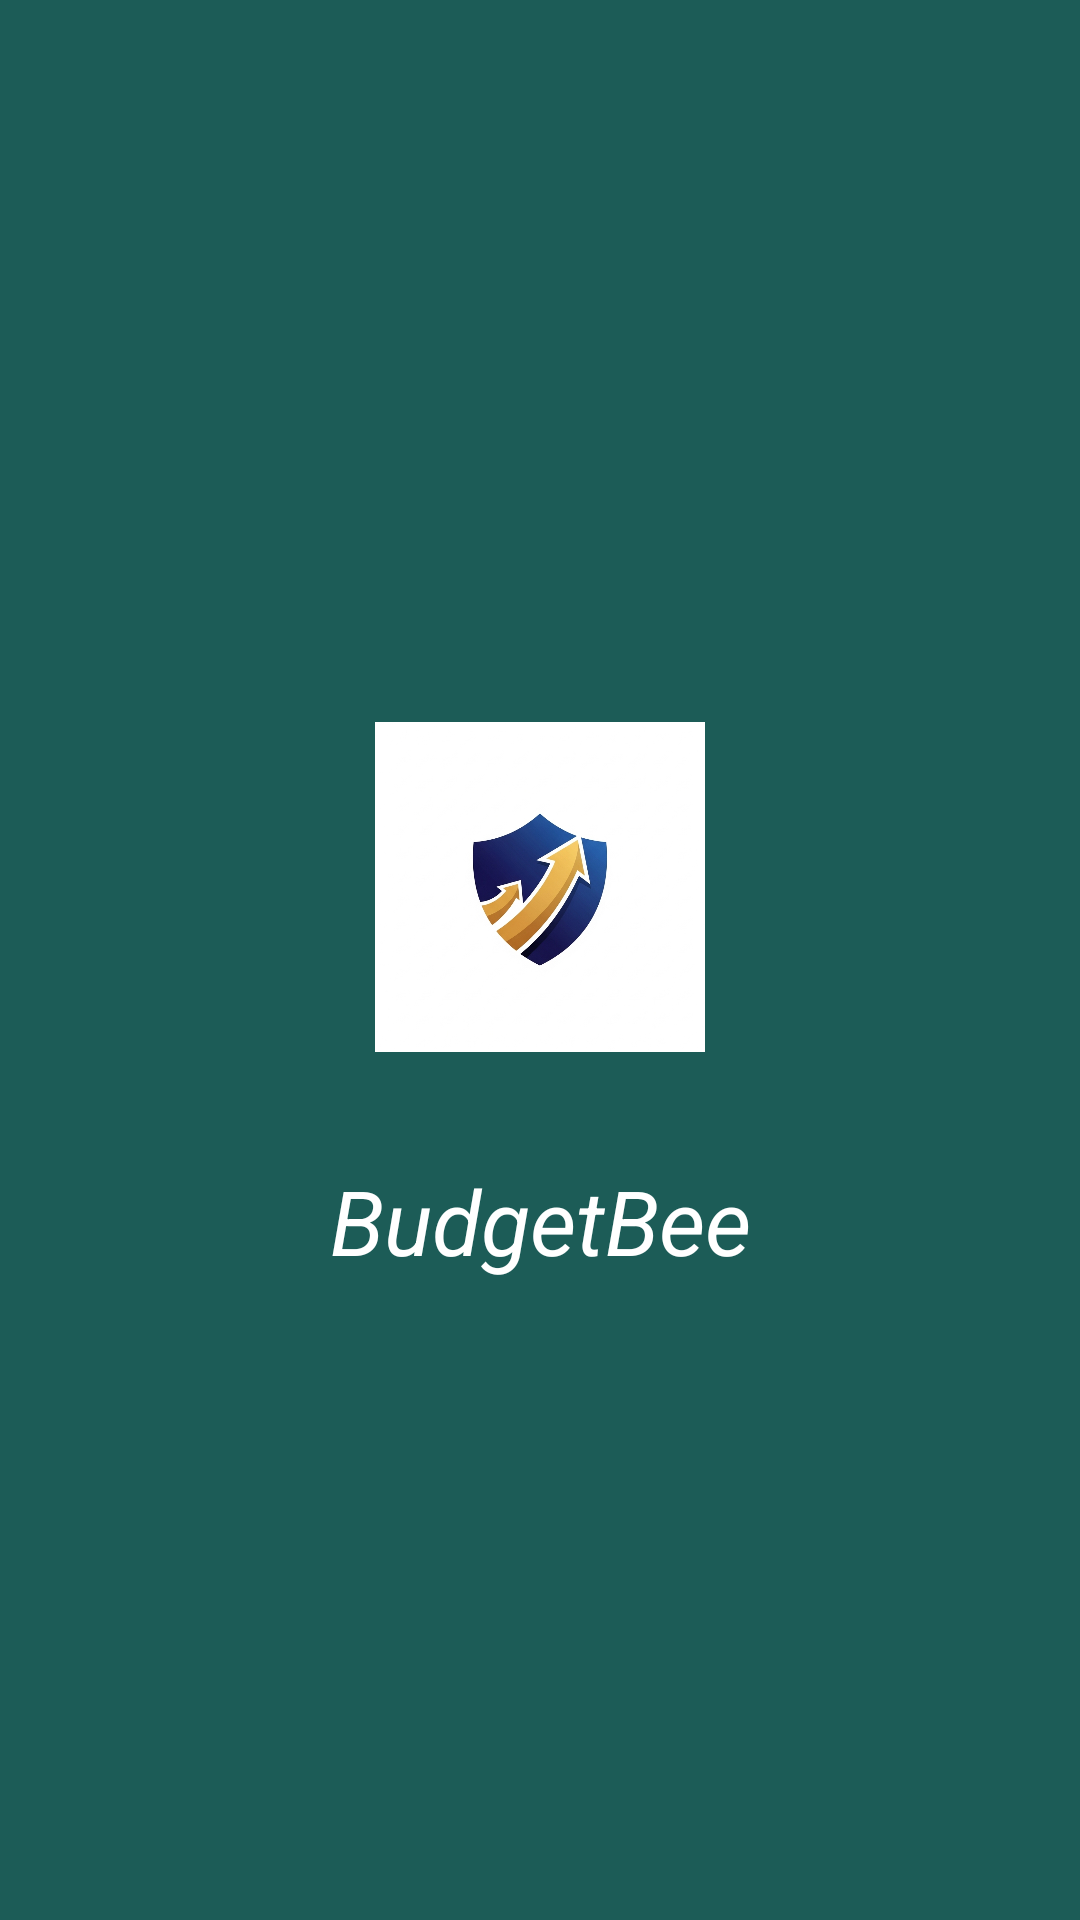

Produce the Android XML layout that renders to this screen, including the resource entries it uses.
<!-- AndroidManifest.xml: application theme Theme.YourApp -->
<!-- res/layout/activity_main.xml -->
<?xml version="1.0" encoding="utf-8"?>
<androidx.constraintlayout.widget.ConstraintLayout
    xmlns:android="http://schemas.android.com/apk/res/android"
    xmlns:app="http://schemas.android.com/apk/res-auto"
    xmlns:tools="http://schemas.android.com/tools"
    android:layout_width="match_parent"
    android:layout_height="match_parent"
    android:background="#1C5C57"
    tools:context=".MainActivity"> 

    <ImageView
        android:id="@+id/logo"
        android:layout_width="150dp"
        android:layout_height="150dp"
        android:background="@drawable/circle_white_background"
        android:padding="20dp"
        android:scaleType="fitCenter"
        android:src="@drawable/p1"
        app:layout_constraintBottom_toBottomOf="parent"
        app:layout_constraintEnd_toEndOf="parent"
        app:layout_constraintStart_toStartOf="parent"
        app:layout_constraintTop_toTopOf="parent"
        app:layout_constraintVertical_bias="0.45"
        android:contentDescription="BudgetBee Logo" /> 

    <TextView
        android:id="@+id/app_name"
        android:layout_width="wrap_content"
        android:layout_height="wrap_content"
        android:text="BudgetBee"
        android:textStyle="italic"
        android:textSize="30sp"
        android:textColor="#FFFFFF"
        app:layout_constraintTop_toBottomOf="@+id/logo"
        app:layout_constraintStart_toStartOf="parent"
        app:layout_constraintEnd_toEndOf="parent"
        android:layout_marginTop="16dp"/> 

</androidx.constraintlayout.widget.ConstraintLayout>
<!-- resources referenced by this layout -->
<resources>
  <!-- drawable p1: png bitmap (drawable, 283895 bytes) -->
  <style name="Theme.YourApp" parent="Theme.MaterialComponents.DayNight.NoActionBar">
          <item name="colorPrimary">@color/purple_200</item>
          <item name="colorPrimaryVariant">@color/purple_700</item>
          <item name="colorOnPrimary">@color/white</item>
          <item name="colorSecondary">@color/teal_200</item>
          <item name="colorSecondaryVariant">@color/teal_700</item>
          <item name="colorOnSecondary">@color/black</item>
          <item name="android:statusBarColor">?attr/colorPrimaryVariant</item>
      </style>
  <color name="purple_200">#FFBB86FC</color>
  <color name="purple_700">#FF3700B3</color>
  <color name="white">#FFFFFFFF</color>
  <color name="teal_200">#FF03DAC5</color>
  <color name="teal_700">#FF018786</color>
  <color name="black">#FF000000</color>
</resources>
